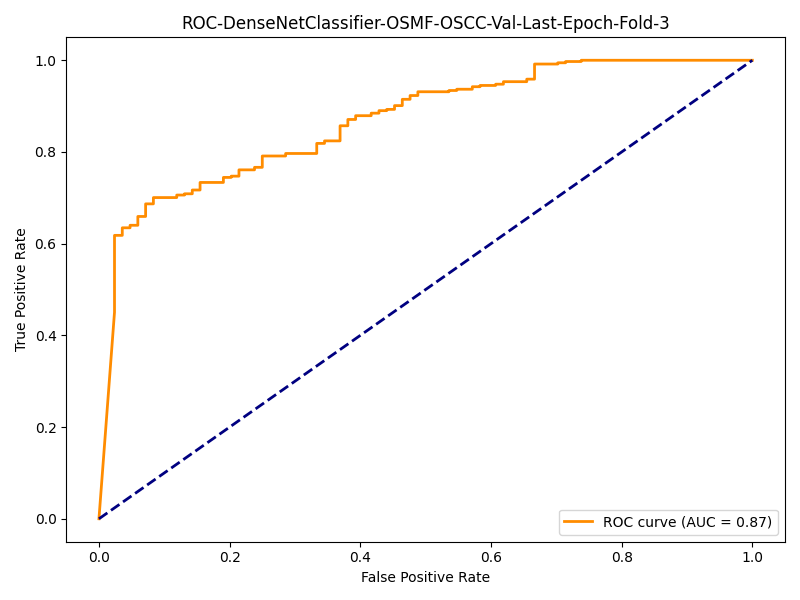

Values plotted in this chart, from the file beside it:
fpr, tpr
0.0, 0.0
0.02381, 0.4505
0.02381, 0.4753
0.02381, 0.489
0.02381, 0.4973
0.02381, 0.5
0.02381, 0.5165
0.02381, 0.522
0.02381, 0.5275
0.02381, 0.5302
0.02381, 0.5385
0.02381, 0.5412
0.02381, 0.5467
0.02381, 0.5549
0.02381, 0.5769
0.02381, 0.5879
0.02381, 0.5934
0.02381, 0.5989
0.02381, 0.6044
0.02381, 0.6181
0.03571, 0.6181
0.03571, 0.6346
0.04762, 0.6346
0.04762, 0.6401
0.05952, 0.6401
0.05952, 0.6456
0.05952, 0.6484
0.05952, 0.6538
0.05952, 0.6593
0.07143, 0.6593
0.07143, 0.6621
0.07143, 0.6676
0.07143, 0.6758
0.07143, 0.6868
0.08333, 0.6868
0.08333, 0.6923
0.08333, 0.6978
0.08333, 0.7005
0.119, 0.7005
0.119, 0.706
0.131, 0.706
0.131, 0.7088
0.1429, 0.7088
0.1429, 0.7115
0.1429, 0.717
0.1548, 0.717
0.1548, 0.7225
0.1548, 0.728
0.1548, 0.7335
0.1905, 0.7335
0.1905, 0.739
0.1905, 0.7445
0.2024, 0.7445
0.2024, 0.7473
0.2143, 0.7473
0.2143, 0.761
0.2381, 0.761
0.2381, 0.7665
0.25, 0.7665
0.25, 0.7692
... 53 more rows
